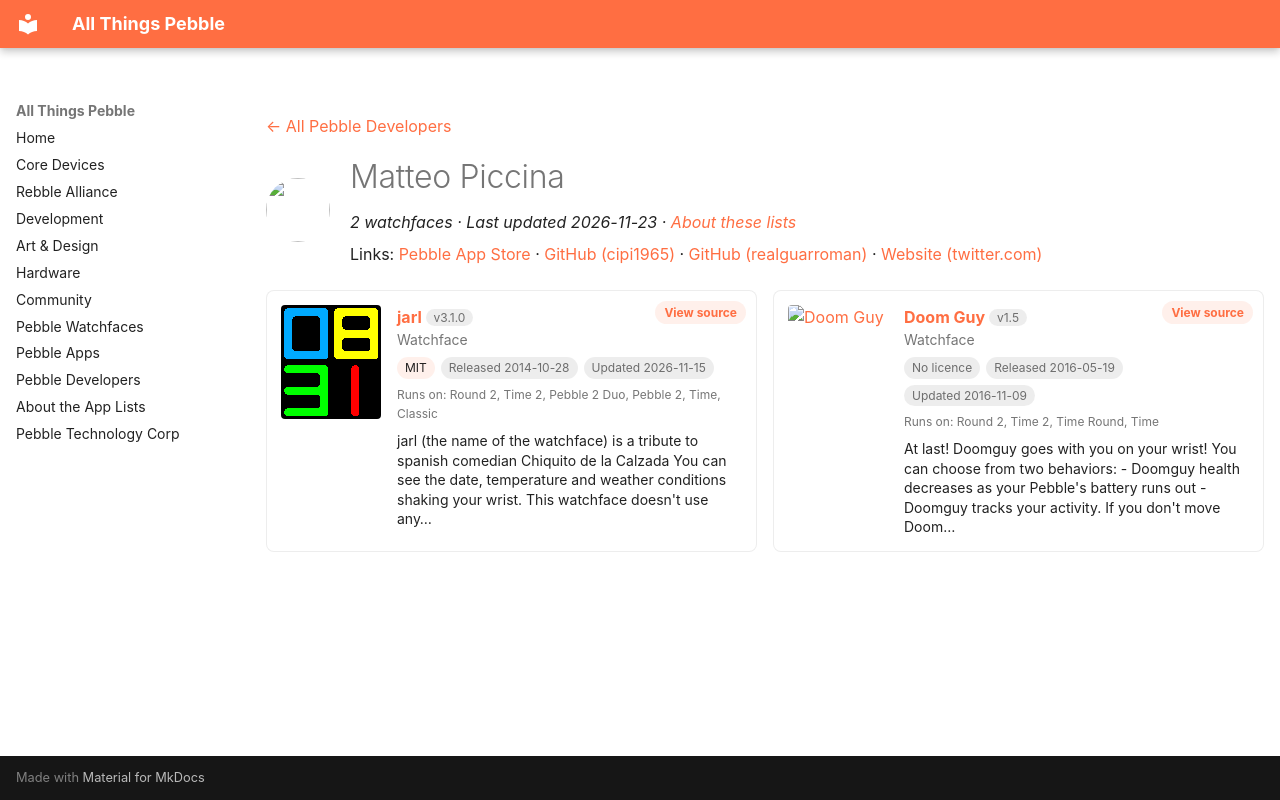

repository: saltedlolly/all-things-pebble · page: developers/matteo-piccina.html · generator: mkdocs

---
title: "Matteo Piccina"
hide:
  - toc
---

<!-- Generated by scripts/update_app_directory.py: do not edit by hand -->
[← All Pebble Developers](../developers.md)

<div class="dev-header" markdown>
<img class="dev-avatar" src="https://github.com/cipi1965.png?size=128" alt="" width="64" height="64" loading="lazy" onerror="this.remove()">
<div class="dev-intro" markdown>

# Matteo Piccina

*2 watchfaces · Last updated 2026-11-23 · [About these lists](../about-app-lists.md)*

Links: [Pebble App Store](https://apps.repebble.com/apps/dev/matteo-piccina_52f10e8d3be6208c1f0020a5) · [GitHub (cipi1965)](https://github.com/cipi1965) · [GitHub (realguarroman)](https://github.com/realguarroman) · [Website (twitter.com)](http://twitter.com/guarroman)

</div>
</div>

<div class="dev-controls" data-search-exclude hidden>
<div class="dev-filter" role="group" aria-label="Show"><button type="button" data-filter="all" aria-pressed="true">All <span>2</span></button><button type="button" data-filter="watchface" aria-pressed="false">Watchfaces <span>2</span></button><button type="button" data-filter="watchapp" aria-pressed="false" disabled>Apps <span>0</span></button></div>
<label class="dev-sort">Sort by <select><option value="updated">Recently updated</option><option value="released">Newest release</option><option value="title">A–Z</option></select></label>
</div>

<div class="app-grid dev-apps" data-search-exclude>
<div class="app-card" data-type="watchface" data-title="jarl" data-released="2014-10-28" data-updated="2026-11-15">
<a class="app-shot" href="https://apps.repebble.com/544f8cc6dc21b70fe9000056" data-search-exclude><img src="../images/apps/544f8cc6dc21b70fe9000056.gif" alt="jarl" loading="lazy"></a>
<div class="app-info">
<h2 class="app-name" id="app-544f8cc6dc21b70fe9000056"><a href="https://apps.repebble.com/544f8cc6dc21b70fe9000056">jarl</a> <span class="app-version" title="Latest version" data-search-exclude>v3.1.0</span></h2>
<a class="app-source" href="https://github.com/cipi1965/Jarl-Pebble" title="Source code" data-search-exclude>View source</a>
<div class="app-dev">Watchface</div>
<div class="app-tags" data-search-exclude><span class="app-licence" title="Licence">MIT</span> <span title="First published in the app store">Released 2014-10-28</span> <span title="Latest release in the app store">Updated 2026-11-15</span></div>
<div class="app-watches" title="Supported watches" data-search-exclude>Runs on: Round 2, Time 2, Pebble 2 Duo, Pebble 2, Time, Classic</div>
<p class="app-desc">jarl (the name of the watchface) is a tribute to spanish comedian Chiquito de la Calzada You can see the date, temperature and weather conditions shaking your wrist. This watchface doesn&#x27;t use any…</p>
</div>
</div>
<div class="app-card" data-type="watchface" data-title="doom guy" data-released="2016-05-19" data-updated="2016-11-09">
<a class="app-shot" href="https://apps.repebble.com/573dbd6d0d6148012f00000b" data-search-exclude><img src="../images/apps/573dbd6d0d6148012f00000b.gif" alt="Doom Guy" loading="lazy"></a>
<div class="app-info">
<h2 class="app-name" id="app-573dbd6d0d6148012f00000b"><a href="https://apps.repebble.com/573dbd6d0d6148012f00000b">Doom Guy</a> <span class="app-version" title="Latest version" data-search-exclude>v1.5</span></h2>
<a class="app-source" href="https://github.com/realguarroman/doomguy" title="Source code" data-search-exclude>View source</a>
<div class="app-dev">Watchface</div>
<div class="app-tags" data-search-exclude><span class="app-licence app-licence--none" title="Licence">No licence</span> <span title="First published in the app store">Released 2016-05-19</span> <span title="Latest release in the app store">Updated 2016-11-09</span></div>
<div class="app-watches" title="Supported watches" data-search-exclude>Runs on: Round 2, Time 2, Time Round, Time</div>
<p class="app-desc">At last! Doomguy goes with you on your wrist! You can choose from two behaviors: - Doomguy health decreases as your Pebble&#x27;s battery runs out - Doomguy tracks your activity. If you don&#x27;t move Doom…</p>
</div>
</div>
</div>
